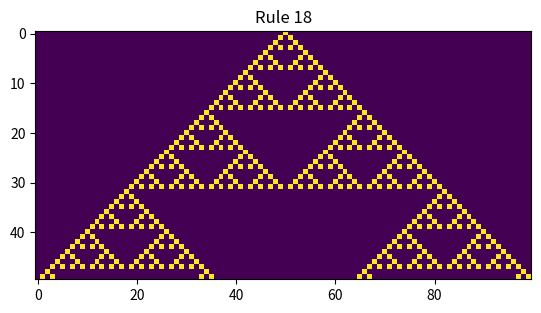
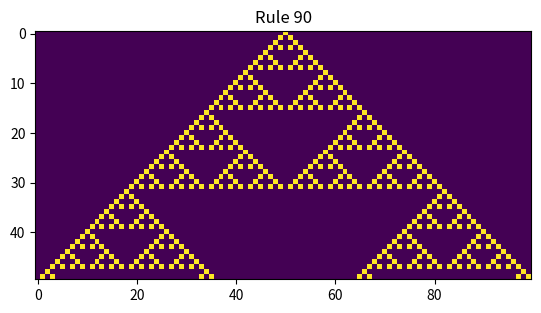
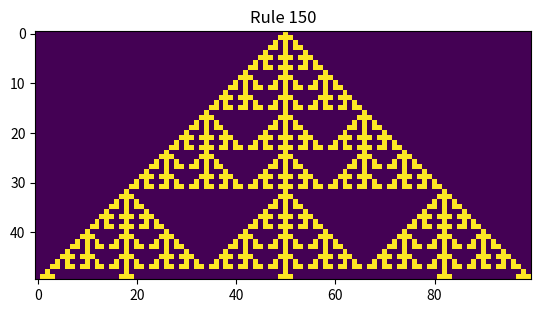

The matplotlib source for these figures, in order:
import numpy as np
from numpy.random import rand
import matplotlib.pyplot as plt

N = 100 # tamanho do vetor
STEPS = 50

def update(vector, rule):
    new_values = np.zeros(N)
    for i in range(N):
        p,q,r = vector[(i-1) % N], vector[i], vector[(i+1) % N]
        if rule(p,q,r):
            new_values[i] = 1
    return new_values

def run (rule, title):
    initial_vector = np.zeros(N)
    initial_vector[N//2] = 1
    B = np.zeros((STEPS, N))
    B[0] = initial_vector.copy()
    values = initial_vector
    for i in range(1, STEPS):
        new_values = update(values, rule)
        B[i] = new_values
        values = new_values

    plt.figure()
    plt.title(title)
    plt.imshow(B)
    
rule18 = lambda p,q,r: True if (p, q, r) in [(1,0,0), (0,0,1)] else False
run(rule18, 'Rule 18')

rule90 = lambda p,q,r: True if p != r else False
run(rule90, 'Rule 90')

rule150 = lambda p,q,r: True if (p,q,r).count(1) in [3, 1] else False
run(rule150, 'Rule 150')

plt.show()